Run: headless pygame with SDL's dummy video driver; simulated clock (each Clock.tick advances the game by its frame time, no real sleeping); random seed 0; keys injected as events and as key.get_pressed() state; no mouse input.
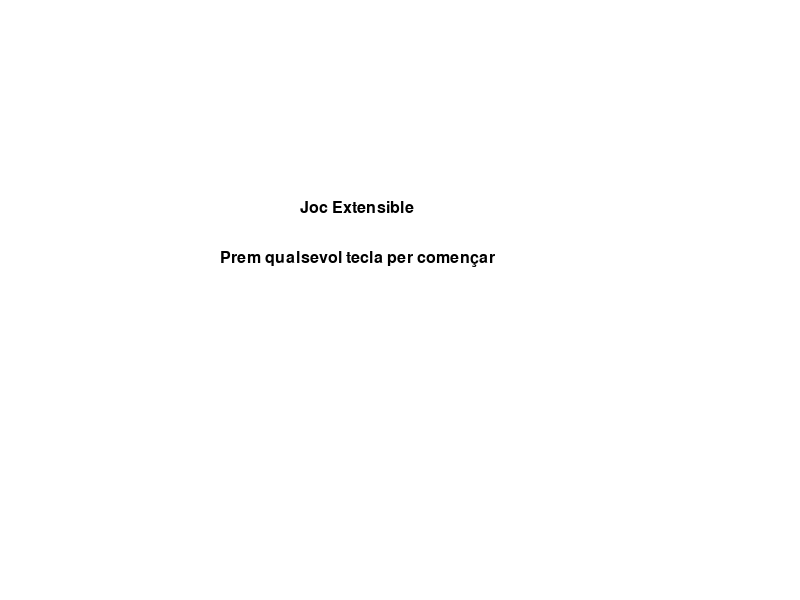
Frame 1 of 4 · flips 1–60 · no input
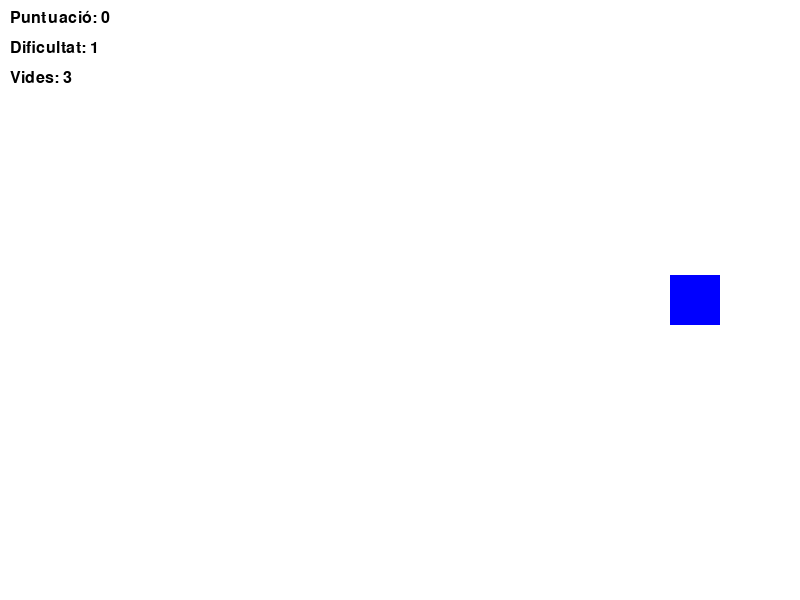
Frame 2 of 4 · flips 61–180 · tapped SPACE, RETURN · held RIGHT (→), D
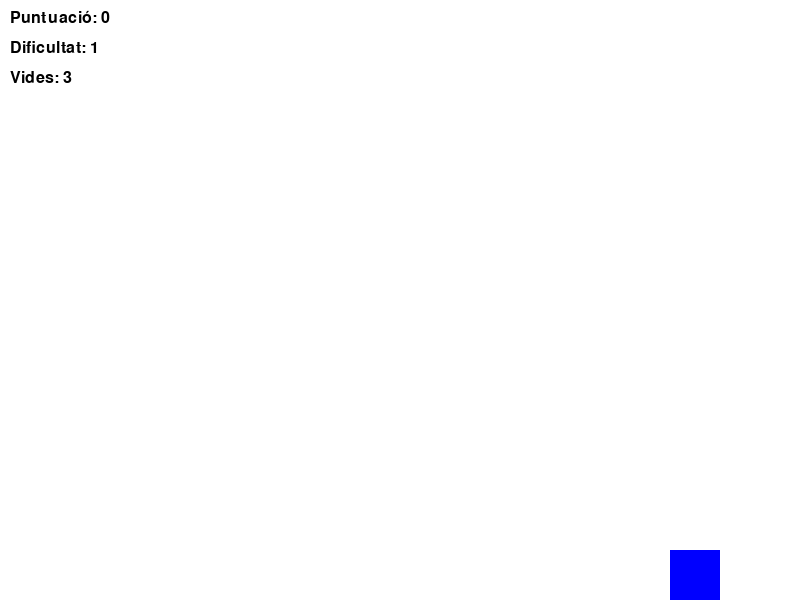
Frame 3 of 4 · flips 181–300 · held DOWN (↓), S
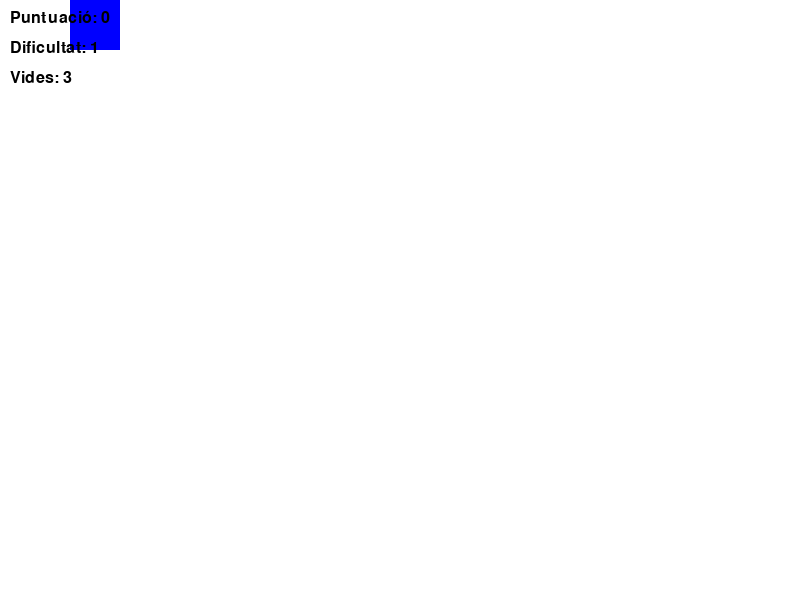
Frame 4 of 4 · flips 301–420 · held LEFT (←), A, UP (↑), W

The pygame program that drew these frames:

import pygame
import random
import sys

# ========================
# Configuració inicial
# ========================
WIDTH = 800
HEIGHT = 600
FPS = 60

# Colors (RGB)
WHITE = (255, 255, 255)
BLACK = (0, 0, 0)
RED = (255, 0, 0)
BLUE = (0, 0, 255)

# Inicialitzar Pygame i la finestra
pygame.init()
screen = pygame.display.set_mode((WIDTH, HEIGHT))
pygame.display.set_caption("Joc Extensible - Ampliació 4: Menú i Reinici")
clock = pygame.time.Clock()
font = pygame.font.SysFont("Arial", 24)

# ========================
# Variables Globals del Joc
# ========================
score = 0
difficulty_level = 1
lives = 3
last_difficulty_update_time = pygame.time.get_ticks()
spawn_interval = 1500
ADD_OBSTACLE = pygame.USEREVENT + 1
bullet_group = pygame.sprite.Group()  # Añadido para las balas


# ========================
# Funcions Auxiliars
# ========================

def draw_text(surface, text, font, color, x, y):
    """Dibuixa un text a la pantalla."""
    text_obj = font.render(text, True, color)
    surface.blit(text_obj, (x, y))


# ========================
# Classes del Joc
# ========================

class Player(pygame.sprite.Sprite):
    """Classe per al jugador."""

    def __init__(self):
        super().__init__()
        self.image = pygame.Surface((50, 50))
        self.image.fill(BLUE)
        self.rect = self.image.get_rect()
        self.rect.center = (100, HEIGHT // 2)
        self.speed = 5

    def update(self):
        """Actualitza la posició del jugador segons les tecles premudes."""
        keys = pygame.key.get_pressed()
        if keys[pygame.K_UP]:
            self.rect.y -= self.speed
        if keys[pygame.K_DOWN]:
            self.rect.y += self.speed
        if keys[pygame.K_LEFT]:
            self.rect.x -= self.speed
        if keys[pygame.K_RIGHT]:
            self.rect.x += self.speed

        # Evitar que el jugador surti de la pantalla
        if self.rect.left < 0:
            self.rect.left = 0
        if self.rect.right > WIDTH:
            self.rect.right = WIDTH
        if self.rect.top < 0:
            self.rect.top = 0
        if self.rect.bottom > HEIGHT:
            self.rect.bottom = HEIGHT

    def shoot(self):
        """Crear una bala en la posició actual del jugador."""
        bullet = Bullet(self.rect.centerx, self.rect.top)
        bullet_group.add(bullet)
        all_sprites.add(bullet)


class Obstacle(pygame.sprite.Sprite):
    """Classe per als obstacles (enemics)."""

    def __init__(self):
        super().__init__()
        # Crear un obstacle amb dimensions aleatòries
        width = random.randint(20, 100)
        height = random.randint(20, 100)
        self.image = pygame.Surface((width, height))
        self.image.fill(RED)
        self.rect = self.image.get_rect()
        # Posició inicial: fora de la pantalla per la dreta
        self.rect.x = WIDTH + random.randint(10, 100)
        self.rect.y = random.randint(0, HEIGHT - height)
        # La velocitat s'incrementa amb la dificultat
        self.speed = random.randint(3 + difficulty_level, 7 + difficulty_level)
        self.health = 3  # Los enemigos requieren 3 disparos para ser eliminados

    def update(self):
        """Actualitza la posició de l'obstacle movent-lo cap a l'esquerra.
           Quan surt completament de la pantalla, s'incrementa la puntuació i s'elimina."""
        global score
        self.rect.x -= self.speed
        if self.rect.right < 0:
            score += 1
            self.kill()

    def hit(self):
        """Reducir la salud del enemigo cuando es alcanzado por una bala."""
        self.health -= 1
        if self.health <= 0:
            self.kill()
            global score
            score += 5  # Puntuació per eliminar l'enemic


class Bullet(pygame.sprite.Sprite):
    """Classe per a les bales disparades pel jugador."""

    def __init__(self, x, y):
        super().__init__()
        self.image = pygame.Surface((5, 10))
        self.image.fill(BLACK)
        self.rect = self.image.get_rect()
        self.rect.center = (x, y)
        self.speed = 7

    def update(self):
        """Actualitza la posició de la bala (la mou cap amunt)."""
        self.rect.y -= self.speed
        if self.rect.bottom < 0:
            self.kill()  # Elimina la bala si surt de la pantalla


# ========================
# Funció per reinicialitzar el Joc
# ========================

def new_game():
    """Reinicialitza totes les variables i grups per començar una nova partida."""
    global score, difficulty_level, lives, last_difficulty_update_time, spawn_interval, all_sprites, obstacles, player
    score = 0
    difficulty_level = 1
    lives = 3
    last_difficulty_update_time = pygame.time.get_ticks()
    spawn_interval = 1500
    pygame.time.set_timer(ADD_OBSTACLE, spawn_interval)
    all_sprites = pygame.sprite.Group()
    obstacles = pygame.sprite.Group()
    player = Player()
    all_sprites.add(player)


# ========================
# Funció per mostrar el menú principal
# ========================

def show_menu():
    """Mostra la pantalla de menú d'inici i espera que l'usuari premi alguna tecla per començar."""
    waiting = True
    while waiting:
        clock.tick(FPS)
        for event in pygame.event.get():
            if event.type == pygame.QUIT:
                pygame.quit()
                sys.exit()
            if event.type == pygame.KEYDOWN:
                waiting = False
        screen.fill(WHITE)
        draw_text(screen, "Joc Extensible", font, BLACK, 300, 200)
        draw_text(screen, "Prem qualsevol tecla per començar", font, BLACK, 220, 250)
        pygame.display.flip()


# ========================
# Funció per executar la partida
# ========================

def game_loop():
    """Executa el bucle principal de la partida."""
    global difficulty_level, last_difficulty_update_time, spawn_interval, lives
    new_game()
    game_state = "playing"
    running = True
    while running and game_state == "playing":
        clock.tick(FPS)
        for event in pygame.event.get():
            if event.type == pygame.QUIT:
                pygame.quit()
                sys.exit()
            elif event.type == ADD_OBSTACLE:
                obstacle = Obstacle()
                all_sprites.add(obstacle)
                obstacles.add(obstacle)
            elif event.type == pygame.KEYDOWN:
                if event.key == pygame.K_SPACE:
                    player.shoot()  # Disparar bala

        # Incrementar la dificultat cada 15 segons
        current_time = pygame.time.get_ticks()
        if current_time - last_difficulty_update_time >= 15000:
            difficulty_level += 1
            last_difficulty_update_time = current_time
            spawn_interval = max(500, 1500 - difficulty_level * 100)
            pygame.time.set_timer(ADD_OBSTACLE, spawn_interval)

        # Actualitzar els sprites
        all_sprites.update()

        # Comprovar col·lisions entre bales i obstacles
        for bullet in bullet_group:
            hit_obstacles = pygame.sprite.spritecollide(bullet, obstacles, False)
            for obstacle in hit_obstacles:
                obstacle.hit()
                bullet.kill()  # Eliminar la bala després de col·lidir

        # Comprovar si el jugador ha col·lisionat amb un obstacle
        if pygame.sprite.spritecollideany(player, obstacles):
            lives -= 1
            if lives > 0:
                # Reinicialitzar la posició del jugador i esborrar els obstacles
                player.rect.center = (100, HEIGHT // 2)
                for obs in obstacles:
                    obs.kill()
            else:
                game_state = "game_over"

        # Dibuixar la escena
        screen.fill(WHITE)
        all_sprites.draw(screen)
        score_text = font.render("Puntuació: " + str(score), True, BLACK)
        difficulty_text = font.render("Dificultat: " + str(difficulty_level), True, BLACK)
        lives_text = font.render("Vides: " + str(lives), True, BLACK)
        screen.blit(score_text, (10, 10))
        screen.blit(difficulty_text, (10, 40))
        screen.blit(lives_text, (10, 70))
        pygame.display.flip()
    return score


# ========================
# Funció per mostrar la pantalla de Game Over
# ========================

def show_game_over(final_score):
    """Mostra la pantalla de Game Over amb la puntuació final i espera per reiniciar."""
    waiting = True
    while waiting:
        clock.tick(FPS)
        for event in pygame.event.get():
            if event.type == pygame.QUIT:
                pygame.quit()
                sys.exit()
            if event.type == pygame.KEYDOWN:
                waiting = False
        screen.fill(WHITE)
        draw_text(screen, "Game Over!", font, RED, 350, 200)
        draw_text(screen, "Puntuació Final: " + str(final_score), font, BLACK, 320, 250)
        draw_text(screen, "Prem qualsevol tecla per reiniciar", font, BLACK, 250, 300)
        pygame.display.flip()


# ========================
# Bucle principal del programa
# ========================

while True:
    show_menu()  # Mostrar menú d'inici
    final_score = game_loop()  # Executar la partida
    show_game_over(final_score)  # Mostrar pantalla de Game Over i esperar reinici
